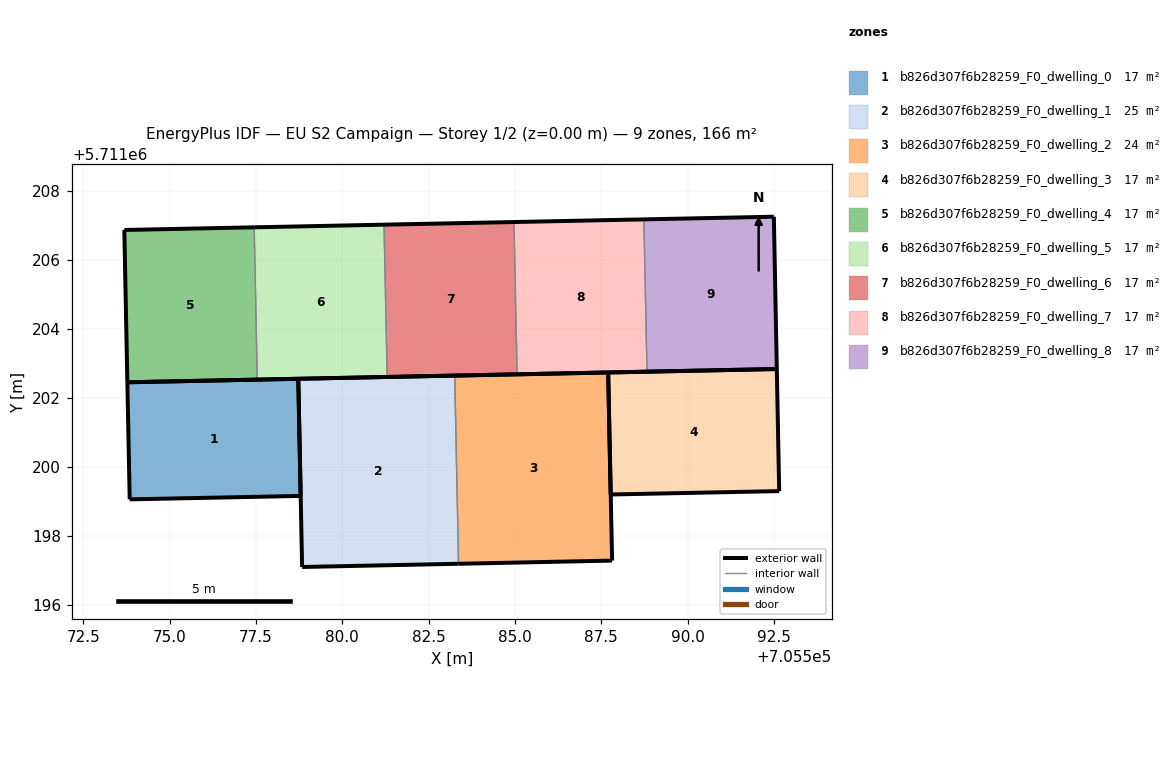
=== STOREY PLAN SPEC (per zone: floor XY polygon, exterior-wall plan segments, windows/doors) ===
zone 1: b826d307f6b28259_F0_dwelling_0  (16.8 m²)
  floor: (705578.80, 5711199.16) (705578.73, 5711202.55) (705573.78, 5711202.45) (705573.85, 5711199.06)
  exterior wall: (705578.73, 5711202.55) – (705578.80, 5711199.16)  [3.4 m]
  exterior wall: (705578.80, 5711199.16) – (705573.85, 5711199.06)  [5.0 m]
  exterior wall: (705573.85, 5711199.06) – (705573.78, 5711202.45)  [3.4 m]
  exterior wall: (705573.78, 5711202.45) – (705578.73, 5711202.55)  [5.0 m]
zone 2: b826d307f6b28259_F0_dwelling_1  (24.7 m²)
  floor: (705583.37, 5711197.19) (705583.26, 5711202.64) (705578.73, 5711202.55) (705578.84, 5711197.10)
  exterior wall: (705583.37, 5711197.19) – (705578.84, 5711197.10)  [4.5 m]
  exterior wall: (705578.84, 5711197.10) – (705578.73, 5711202.55)  [5.5 m]
  exterior wall: (705578.73, 5711202.55) – (705583.26, 5711202.64)  [4.5 m]
  interior walls: 1
zone 3: b826d307f6b28259_F0_dwelling_2  (24.2 m²)
  floor: (705587.81, 5711197.29) (705587.70, 5711202.73) (705583.26, 5711202.64) (705583.37, 5711197.19)
  exterior wall: (705587.70, 5711202.73) – (705587.81, 5711197.29)  [5.4 m]
  exterior wall: (705587.81, 5711197.29) – (705583.37, 5711197.19)  [4.4 m]
  exterior wall: (705583.26, 5711202.64) – (705587.70, 5711202.73)  [4.4 m]
  interior walls: 1
zone 4: b826d307f6b28259_F0_dwelling_3  (17.3 m²)
  floor: (705592.65, 5711199.30) (705592.58, 5711202.83) (705587.70, 5711202.73) (705587.77, 5711199.20)
  exterior wall: (705592.58, 5711202.83) – (705592.65, 5711199.30)  [3.5 m]
  exterior wall: (705592.65, 5711199.30) – (705587.77, 5711199.20)  [4.9 m]
  exterior wall: (705587.77, 5711199.20) – (705587.70, 5711202.73)  [3.5 m]
  exterior wall: (705587.70, 5711202.73) – (705592.58, 5711202.83)  [4.9 m]
zone 5: b826d307f6b28259_F0_dwelling_4  (16.6 m²)
  floor: (705577.54, 5711202.53) (705577.45, 5711206.93) (705573.69, 5711206.86) (705573.78, 5711202.45)
  exterior wall: (705577.54, 5711202.53) – (705573.78, 5711202.45)  [3.8 m]
  exterior wall: (705573.78, 5711202.45) – (705573.69, 5711206.86)  [4.4 m]
  exterior wall: (705573.69, 5711206.86) – (705577.45, 5711206.93)  [3.8 m]
  interior walls: 1
zone 6: b826d307f6b28259_F0_dwelling_5  (16.6 m²)
  floor: (705581.30, 5711202.60) (705581.21, 5711207.01) (705577.45, 5711206.93) (705577.54, 5711202.53)
  exterior wall: (705581.30, 5711202.60) – (705577.54, 5711202.53)  [3.8 m]
  exterior wall: (705577.45, 5711206.93) – (705581.21, 5711207.01)  [3.8 m]
  interior walls: 2
zone 7: b826d307f6b28259_F0_dwelling_6  (16.6 m²)
  floor: (705585.06, 5711202.68) (705584.97, 5711207.09) (705581.21, 5711207.01) (705581.30, 5711202.60)
  exterior wall: (705585.06, 5711202.68) – (705581.30, 5711202.60)  [3.8 m]
  exterior wall: (705581.21, 5711207.01) – (705584.97, 5711207.09)  [3.8 m]
  interior walls: 2
zone 8: b826d307f6b28259_F0_dwelling_7  (16.6 m²)
  floor: (705588.82, 5711202.75) (705588.73, 5711207.17) (705584.97, 5711207.09) (705585.06, 5711202.68)
  exterior wall: (705588.82, 5711202.75) – (705585.06, 5711202.68)  [3.8 m]
  exterior wall: (705584.97, 5711207.09) – (705588.73, 5711207.17)  [3.8 m]
  interior walls: 2
zone 9: b826d307f6b28259_F0_dwelling_8  (16.6 m²)
  floor: (705592.58, 5711202.83) (705592.50, 5711207.24) (705588.73, 5711207.17) (705588.82, 5711202.75)
  exterior wall: (705592.50, 5711207.24) – (705592.58, 5711202.83)  [4.4 m]
  exterior wall: (705592.58, 5711202.83) – (705588.82, 5711202.75)  [3.8 m]
  exterior wall: (705588.73, 5711207.17) – (705592.50, 5711207.24)  [3.8 m]
  interior walls: 1

=== DERIVED (storey summary) ===
Building: EU S2 Campaign
Storey: 1 of 2  (floor level z = 0.00 m)
Storey gross floor area: 165.9 m²
Zones on this storey: 9
  - b826d307f6b28259_F0_dwelling_0: floor 16.8 m²; exterior wall 16.7 m (50.1 m²); WWR 0.0%
  - b826d307f6b28259_F0_dwelling_1: floor 24.7 m²; exterior wall 14.5 m (43.5 m²); WWR 0.0%
  - b826d307f6b28259_F0_dwelling_2: floor 24.2 m²; exterior wall 14.3 m (43.0 m²); WWR 0.0%
  - b826d307f6b28259_F0_dwelling_3: floor 17.3 m²; exterior wall 16.8 m (50.5 m²); WWR 0.0%
  - b826d307f6b28259_F0_dwelling_4: floor 16.6 m²; exterior wall 11.9 m (35.8 m²); WWR 0.0%
  - b826d307f6b28259_F0_dwelling_5: floor 16.6 m²; exterior wall 7.5 m (22.6 m²); WWR 0.0%
  - b826d307f6b28259_F0_dwelling_6: floor 16.6 m²; exterior wall 7.5 m (22.6 m²); WWR 0.0%
  - b826d307f6b28259_F0_dwelling_7: floor 16.6 m²; exterior wall 7.5 m (22.6 m²); WWR 0.0%
  - b826d307f6b28259_F0_dwelling_8: floor 16.6 m²; exterior wall 11.9 m (35.8 m²); WWR 0.0%
Zone adjacency (shared interzone walls):
  - b826d307f6b28259_F0_dwelling_1 ↔ b826d307f6b28259_F0_dwelling_2
  - b826d307f6b28259_F0_dwelling_4 ↔ b826d307f6b28259_F0_dwelling_5
  - b826d307f6b28259_F0_dwelling_5 ↔ b826d307f6b28259_F0_dwelling_6
  - b826d307f6b28259_F0_dwelling_6 ↔ b826d307f6b28259_F0_dwelling_7
  - b826d307f6b28259_F0_dwelling_7 ↔ b826d307f6b28259_F0_dwelling_8